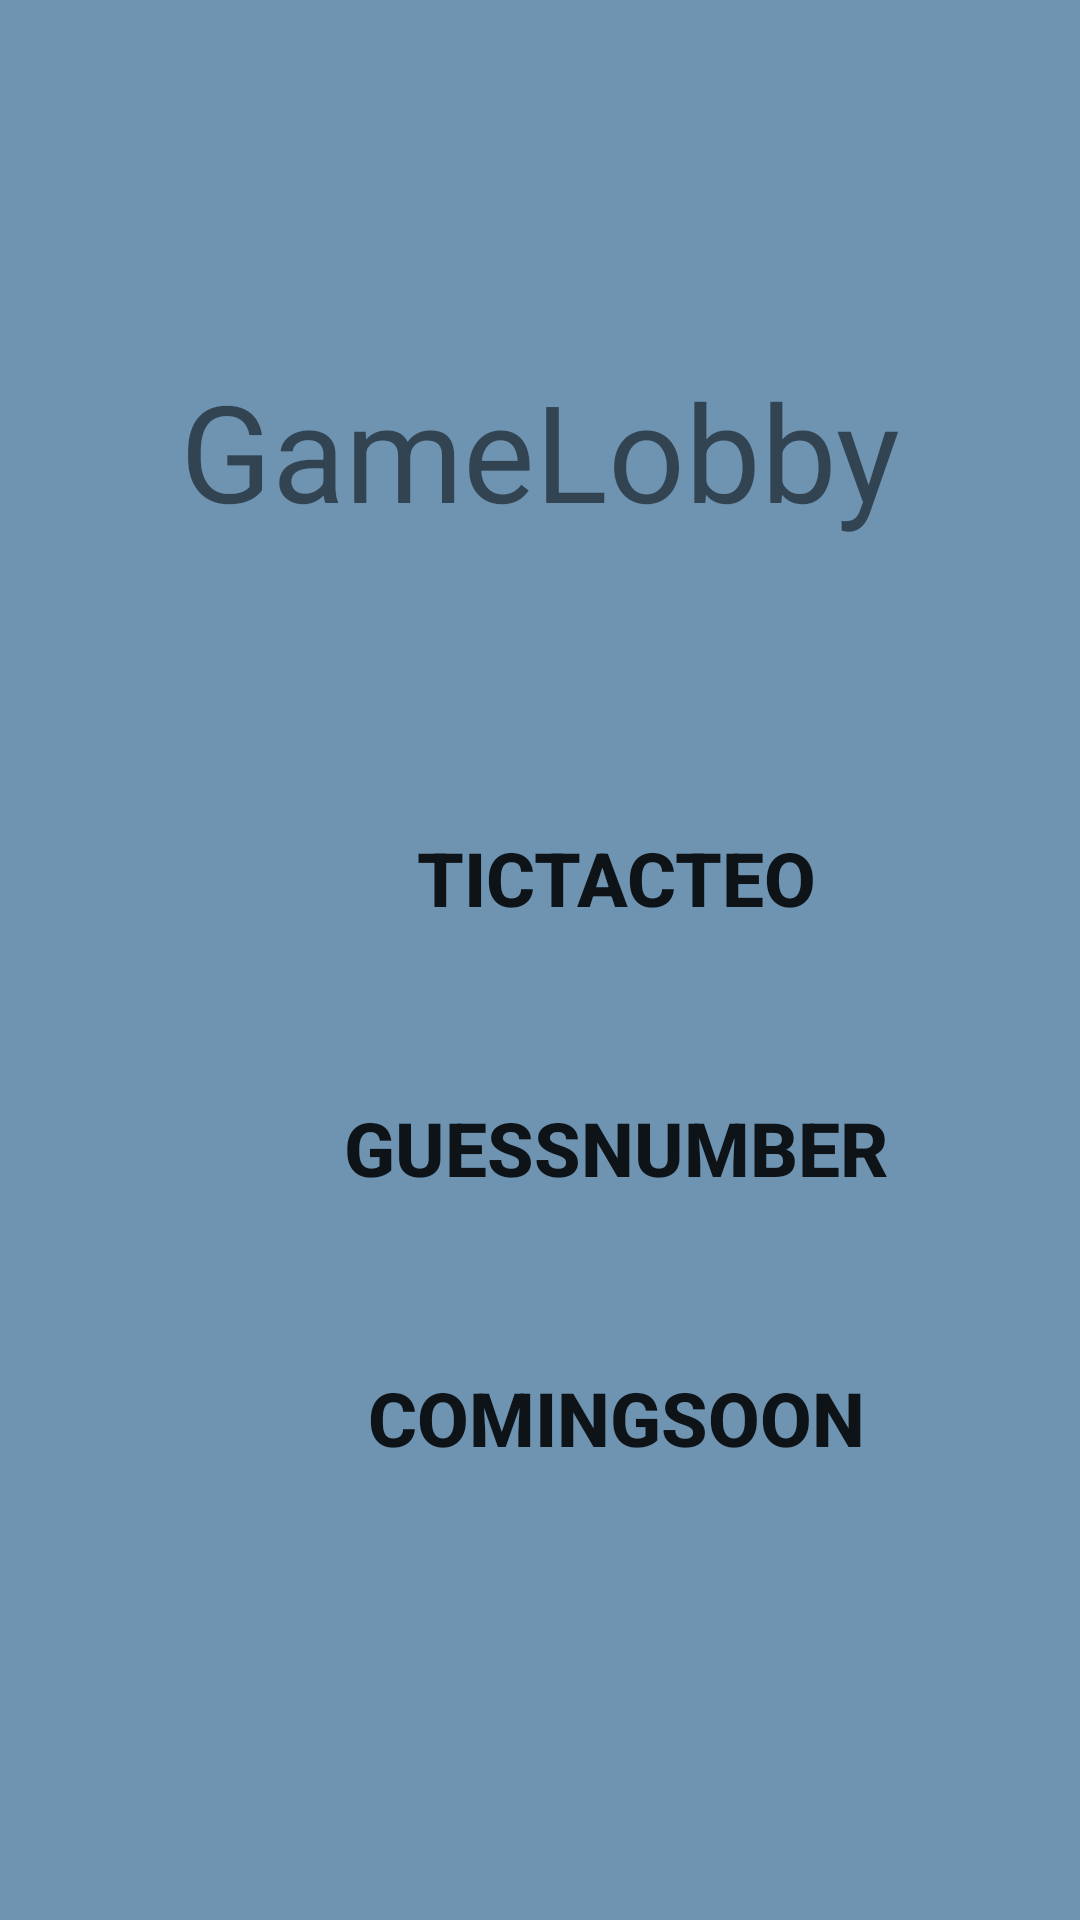

Android layout source for this screen:
<!-- AndroidManifest.xml: application theme Theme.SimpleGame -->
<!-- res/layout/activity_lobby.xml -->
<?xml version="1.0" encoding="utf-8"?>
<androidx.constraintlayout.widget.ConstraintLayout xmlns:android="http://schemas.android.com/apk/res/android"
    xmlns:app="http://schemas.android.com/apk/res-auto"
    xmlns:tools="http://schemas.android.com/tools"
    android:id="@+id/main"
    android:background="@color/main_color"
    android:layout_width="match_parent"
    android:layout_height="match_parent"
    tools:context=".Lobby">

    <TextView
        android:id="@+id/Title_Text"
        android:layout_width="match_parent"
        android:layout_height="wrap_content"
        android:layout_marginTop="120dp"
        android:gravity="center"
        android:text="@string/gamelobby"
        android:textSize="45sp"
        app:layout_constraintTop_toTopOf="parent"
        tools:layout_editor_absoluteX="0dp" />

    <Button
        android:id="@+id/TicTacToe_GameBtn"
        android:layout_width="275sp"
        android:layout_height="65sp"
        android:layout_marginStart="68dp"
        android:layout_marginTop="80dp"
        android:background="@drawable/rounded_rectangle_button"
        android:backgroundTint="@color/sub_color"
        android:gravity="center"
        android:text="@string/tictacteo_text"
        android:textSize="25sp"
        android:textStyle="bold"
        app:layout_constraintStart_toStartOf="parent"
        app:layout_constraintTop_toBottomOf="@+id/Title_Text" />

    <Button
        android:id="@+id/GuessNumber_GameBtn"
        android:layout_width="275sp"
        android:layout_height="65sp"
        android:layout_marginStart="68dp"
        android:layout_marginTop="25dp"
        android:background="@drawable/rounded_rectangle_button"
        android:backgroundTint="@color/sub_color"
        android:gravity="center"
        android:text="@string/guessnumber_text"
        android:textSize="25sp"
        android:textStyle="bold"
        app:layout_constraintStart_toStartOf="parent"
        app:layout_constraintTop_toBottomOf="@+id/TicTacToe_GameBtn" />

    <Button
        android:id="@+id/game3Button"
        android:layout_width="275sp"
        android:layout_height="65sp"
        android:layout_marginStart="68dp"
        android:layout_marginTop="25dp"
        android:background="@drawable/rounded_rectangle_button"
        android:backgroundTint="@color/sub_color"
        android:gravity="center"
        android:text="@string/comingsoon"
        android:textSize="25sp"
        android:textStyle="bold"
        app:layout_constraintStart_toStartOf="parent"
        app:layout_constraintTop_toBottomOf="@+id/GuessNumber_GameBtn" />

</androidx.constraintlayout.widget.ConstraintLayout>
<!-- resources referenced by this layout -->
<resources>
  <color name="main_color">#6E94B2</color>
  <color name="sub_color">#C0D9EF</color>
  <string name="comingsoon">ComingSoon</string>
  <string name="gamelobby">GameLobby</string>
  <string name="guessnumber_text">GuessNumber</string>
  <string name="tictacteo_text">TicTacTeo</string>
  <style name="Theme.SimpleGame" parent="Theme.MaterialComponents.DayNight.DarkActionBar">
  
          
          <item name="colorPrimary">@color/sub_color</item>
  
          
          <item name="colorPrimaryVariant">@color/main_color</item>
  
          
          <item name="colorOnPrimary">@color/black</item>
  
          
          <item name="colorSecondary">@color/teal_200</item>
  
          
          <item name="colorSecondaryVariant">@color/teal_700</item>
  
          
          <item name="colorOnSecondary">@color/black</item>
  
          
          <item name="android:statusBarColor">?attr/colorPrimaryVariant</item>
  
          
  
      </style>
  <color name="black">#FF000000</color>
  <color name="teal_200">#FF03DAC5</color>
  <color name="teal_700">#FF018786</color>
</resources>
